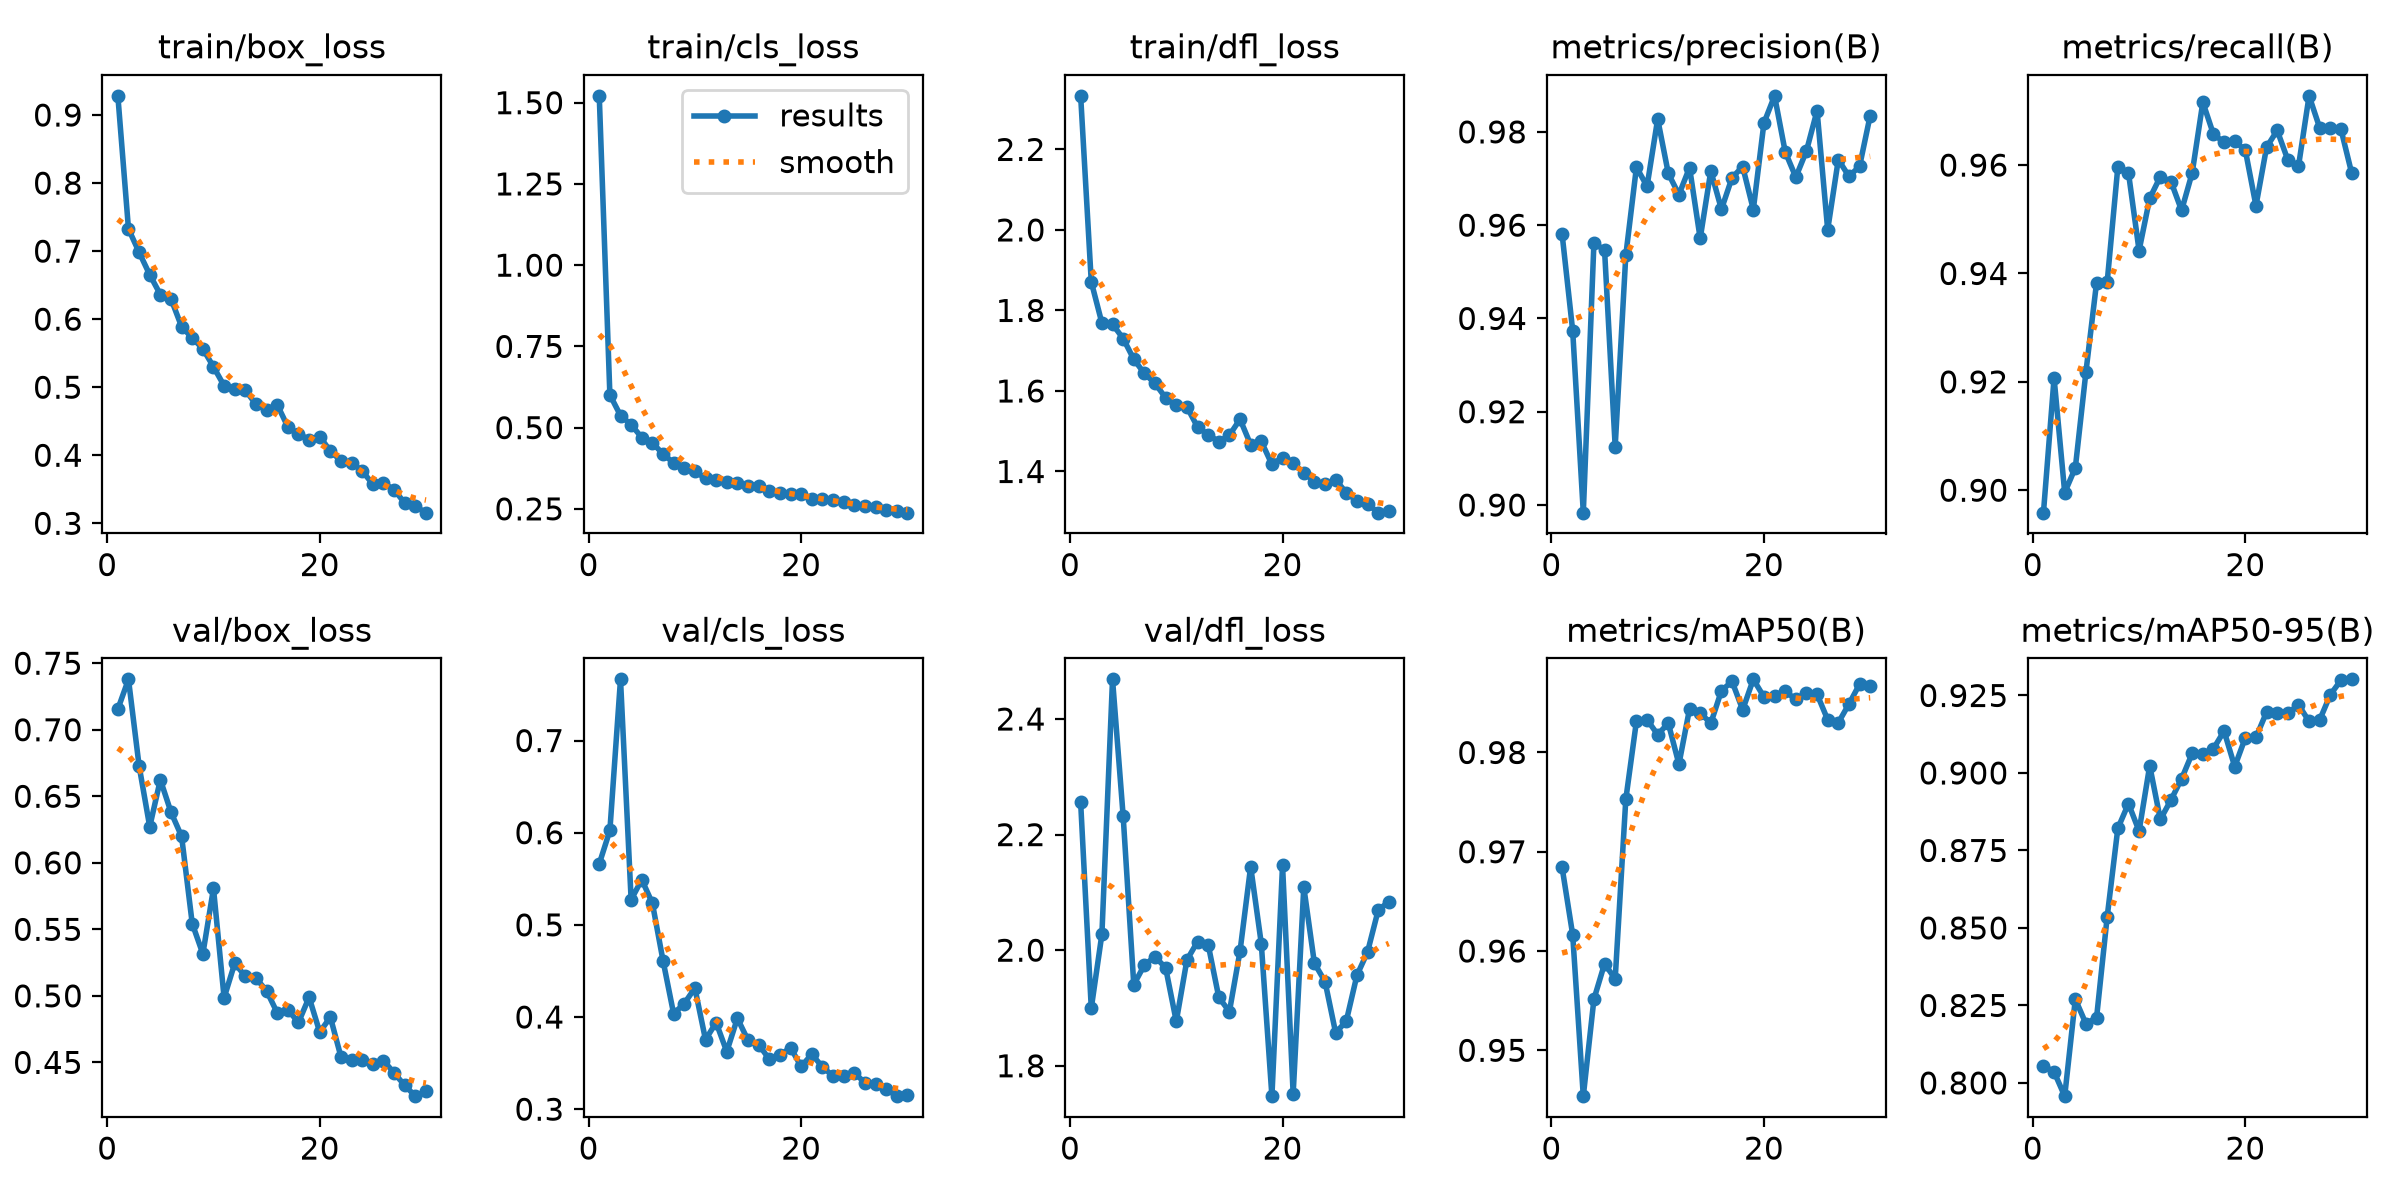

Source data for this figure (header and first rows):
epoch, time, train/box_loss, train/cls_loss, train/dfl_loss, metrics/precision(B), metrics/recall(B), metrics/mAP50(B), metrics/mAP50-95(B), val/box_loss, val/cls_loss, val/dfl_loss, lr/pg0, lr/pg1, lr/pg2
1, 211.6, 0.9282, 1.521, 2.333, 0.9582, 0.8959, 0.9685, 0.8055, 0.7155, 0.5662, 2.256, 0.0006629, 0.0006629, 0.0006629
2, 420, 0.7327, 0.601, 1.871, 0.9374, 0.9207, 0.9617, 0.8036, 0.7379, 0.6024, 1.9, 0.001286, 0.001286, 0.001286
3, 627.9, 0.6983, 0.5372, 1.769, 0.8984, 0.8996, 0.9454, 0.7957, 0.6728, 0.7664, 2.028, 0.001864, 0.001864, 0.001864
4, 835.4, 0.6653, 0.5093, 1.766, 0.9562, 0.9041, 0.9552, 0.827, 0.6271, 0.5273, 2.469, 0.001802, 0.001802, 0.001802
5, 1045, 0.6362, 0.4694, 1.73, 0.9547, 0.9219, 0.9587, 0.8191, 0.6625, 0.549, 2.232, 0.001736, 0.001736, 0.001736
6, 1252, 0.6299, 0.4532, 1.679, 0.9125, 0.9383, 0.9572, 0.8211, 0.6381, 0.5235, 1.94, 0.00167, 0.00167, 0.00167
7, 1457, 0.589, 0.419, 1.643, 0.9535, 0.9385, 0.9753, 0.8537, 0.6198, 0.4613, 1.974, 0.001604, 0.001604, 0.001604
8, 1663, 0.5724, 0.3916, 1.619, 0.9724, 0.9596, 0.9831, 0.8821, 0.5544, 0.4036, 1.989, 0.001538, 0.001538, 0.001538
9, 1870, 0.5565, 0.3758, 1.583, 0.9684, 0.9586, 0.9833, 0.8901, 0.5315, 0.4146, 1.969, 0.001472, 0.001472, 0.001472
10, 2079, 0.53, 0.3655, 1.565, 0.9828, 0.9442, 0.9818, 0.8813, 0.5807, 0.4314, 1.877, 0.001406, 0.001406, 0.001406
11, 2287, 0.5022, 0.3438, 1.56, 0.9711, 0.9539, 0.9829, 0.9023, 0.4986, 0.3755, 1.983, 0.00134, 0.00134, 0.00134
12, 2495, 0.4974, 0.338, 1.511, 0.9666, 0.9579, 0.9788, 0.885, 0.5245, 0.394, 2.015, 0.001274, 0.001274, 0.001274
13, 2703, 0.4957, 0.3328, 1.492, 0.9723, 0.957, 0.9844, 0.8913, 0.5147, 0.3624, 2.01, 0.001208, 0.001208, 0.001208
14, 2910, 0.4747, 0.3306, 1.474, 0.9571, 0.9516, 0.984, 0.8981, 0.5133, 0.3986, 1.919, 0.001142, 0.001142, 0.001142
15, 3117, 0.4665, 0.319, 1.49, 0.9716, 0.9586, 0.9829, 0.9063, 0.5037, 0.3748, 1.894, 0.001076, 0.001076, 0.001076
16, 3323, 0.4743, 0.3202, 1.53, 0.9634, 0.9716, 0.9862, 0.906, 0.4873, 0.3701, 1.998, 0.00101, 0.00101, 0.00101
17, 3527, 0.4417, 0.3044, 1.466, 0.9702, 0.9657, 0.9872, 0.9078, 0.4894, 0.3543, 2.145, 0.000944, 0.000944, 0.000944
18, 3731, 0.4315, 0.298, 1.475, 0.9726, 0.9642, 0.9843, 0.9135, 0.4801, 0.3586, 2.011, 0.000878, 0.000878, 0.000878
19, 3936, 0.4231, 0.2957, 1.418, 0.9634, 0.9644, 0.9874, 0.902, 0.4989, 0.3667, 1.747, 0.000812, 0.000812, 0.000812
20, 4143, 0.4275, 0.297, 1.434, 0.9819, 0.9627, 0.9856, 0.9114, 0.4727, 0.3464, 2.147, 0.000746, 0.000746, 0.000746
21, 4350, 0.4061, 0.2806, 1.42, 0.9877, 0.9525, 0.9857, 0.9115, 0.484, 0.3595, 1.752, 0.00068, 0.00068, 0.00068
22, 4558, 0.3918, 0.2797, 1.397, 0.9757, 0.9633, 0.9862, 0.9197, 0.4541, 0.346, 2.109, 0.000614, 0.000614, 0.000614
23, 4767, 0.389, 0.277, 1.375, 0.9703, 0.9664, 0.9853, 0.9193, 0.452, 0.3359, 1.977, 0.000548, 0.000548, 0.000548
24, 4976, 0.3769, 0.2718, 1.368, 0.9759, 0.9609, 0.986, 0.9192, 0.4515, 0.3357, 1.946, 0.000482, 0.000482, 0.000482
25, 5184, 0.3573, 0.2621, 1.379, 0.9846, 0.9598, 0.9859, 0.922, 0.4489, 0.3394, 1.857, 0.000416, 0.000416, 0.000416
26, 5393, 0.3591, 0.26, 1.347, 0.959, 0.9728, 0.9833, 0.9167, 0.4514, 0.3287, 1.877, 0.00035, 0.00035, 0.00035
27, 5601, 0.3495, 0.2545, 1.327, 0.9741, 0.9669, 0.983, 0.9171, 0.442, 0.3275, 1.956, 0.000284, 0.000284, 0.000284
28, 5808, 0.3297, 0.2463, 1.32, 0.9705, 0.9669, 0.9849, 0.9253, 0.4327, 0.3221, 1.997, 0.000218, 0.000218, 0.000218
29, 6017, 0.3248, 0.2424, 1.298, 0.9726, 0.9666, 0.9869, 0.9299, 0.4246, 0.3141, 2.069, 0.000152, 0.000152, 0.000152
30, 6226, 0.3156, 0.2383, 1.302, 0.9835, 0.9586, 0.9867, 0.9302, 0.4282, 0.3156, 2.084, 8.6e-05, 8.6e-05, 8.6e-05
